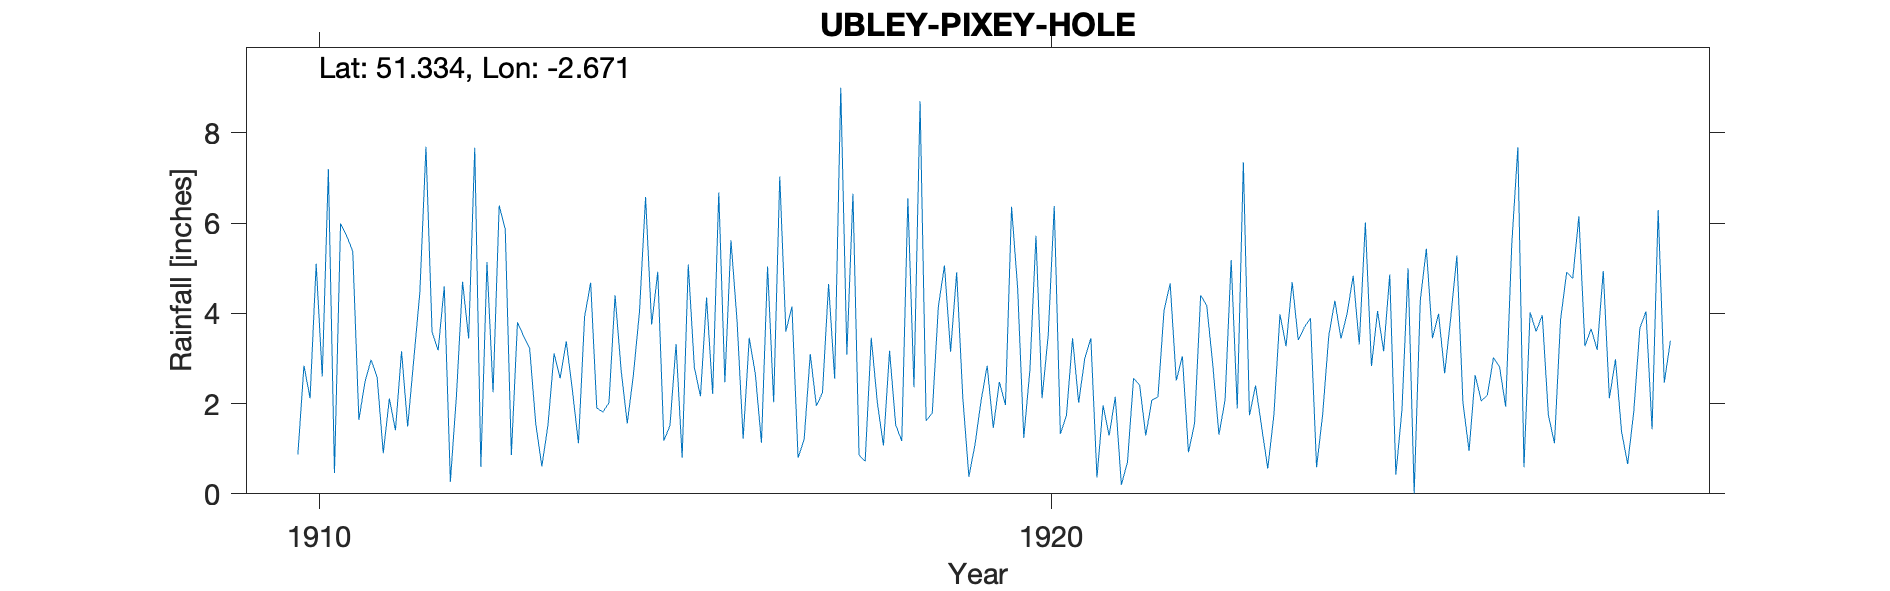

The data file committed next to this chart (first rows):
UBLEY-PIXEY-HOLE, , , , , , , , , , , , , , , , , , , , , , , 
Grid ref, ST533596, Long, -2.671, Lat, 51.33, Elevation, 300, ft, , , , , , , , , , , , , , , 
Station no, 2032/5, , , , , , , , , , , , , , , , , , , , , , 
, 1910, 1911, 1912, 1913, 1914, 1915, 1916, 1917, 1918, 1919, 1920, 1921, 1922, 1923, 1924, 1925, 1926, 1927, 1928, 1929, 1930, 1931, 1932
January, , 1.64, 3.59, 5.86, 1.12, 3.75, 2.47, 0.8, 3.46, 5.06, 4.55, 3.45, 4.07, 1.89, 3.89, 3.16, 5.28, 4.02, 4.94, , , , 
February, , 2.48, 3.18, 0.86, 3.92, 4.92, 5.62, 1.21, 2.02, 3.15, 1.24, 0.36, 4.66, 7.35, 0.59, 4.86, 2.02, 3.6, 2.12, , , , 
March, 0.87, 2.97, 4.6, 3.8, 4.68, 1.18, 3.83, 3.1, 1.07, 4.91, 2.73, 1.96, 2.51, 1.74, 1.76, 0.43, 0.95, 3.96, 2.98, , , , 
April, 2.84, 2.58, 0.27, 3.5, 1.9, 1.51, 1.22, 1.95, 3.17, 2.14, 5.72, 1.29, 3.05, 2.4, 3.5, 1.86, 2.63, 1.75, 1.38, , , , 
May, 2.12, 0.9, 2.18, 3.22, 1.81, 3.32, 3.46, 2.24, 1.53, 0.38, 2.12, 2.15, 0.92, 1.48, 4.28, 5, 2.06, 1.12, 0.66, , , , 
June, 5.1, 2.11, 4.7, 1.55, 2.02, 0.8, 2.65, 4.65, 1.17, 1.09, 3.5, 0.2, 1.56, 0.56, 3.44, 0.01, 2.19, 3.86, 1.82, , , , 
July, 2.6, 1.41, 3.44, 0.61, 4.4, 5.08, 1.13, 2.55, 6.55, 2.06, 6.38, 0.7, 4.4, 1.74, 3.99, 4.28, 3.02, 4.91, 3.67, , , , 
August, 7.2, 3.16, 7.67, 1.52, 2.73, 2.8, 5.04, 9, 2.36, 2.84, 1.33, 2.56, 4.17, 3.98, 4.83, 5.43, 2.81, 4.77, 4.04, , , , 
September, 0.46, 1.49, 0.6, 3.11, 1.56, 2.16, 2.03, 3.09, 8.7, 1.46, 1.74, 2.41, 2.84, 3.27, 3.31, 3.45, 1.93, 6.15, 1.43, , , , 
October, 5.99, 2.97, 5.14, 2.56, 2.63, 4.35, 7.03, 6.65, 1.62, 2.48, 3.45, 1.29, 1.31, 4.69, 6.01, 3.99, 5.53, 3.27, 6.29, , , , 
November, 5.72, 4.47, 2.25, 3.38, 4.03, 2.21, 3.6, 0.86, 1.79, 1.97, 2.02, 2.08, 2.08, 3.41, 2.83, 2.67, 7.68, 3.66, 2.46, , , , 
December, 5.37, 7.69, 6.39, 2.3, 6.58, 6.68, 4.15, 0.72, 4.15, 6.36, 3, 2.15, 5.18, 3.69, 4.05, 3.91, 0.59, 3.19, 3.39, , , , 
Total, , 33.87, 44.01, 32.27, 37.38, 38.76, 42.23, 36.82, 37.59, 33.9, 37.78, 20.6, 36.75, 36.2, 42.48, 39.05, 36.69, 44.26, 35.18, , , , 
1920 Gauge in the open, , , , , , , , , , , , , , , , , , , , , , , 
1927 Sept 6 Inspection Gauge o/e Shelter…, , , , , , , , , , , , , , , , , , , , , , , 
1929 Not printed 10in low, , , , , , , , , , , , , , , , , , , , , , , 
1930 Aug Turf wall erected, , , , , , , , , , , , , , , , , , , , , , , 
1930 Not printed 10 in low, , , , , , , , , , , , , , , , , , , , , , , 
1931 Not printed Low Told not required a…, , , , , , , , , , , , , , , , , , , , , , , 
1932 Not printed Low No longer required, , , , , , , , , , , , , , , , , , , , , , , 
NB Annual values rejected from survey 19…, , , , , , , , , , , , , , , , , , , , , , , 
